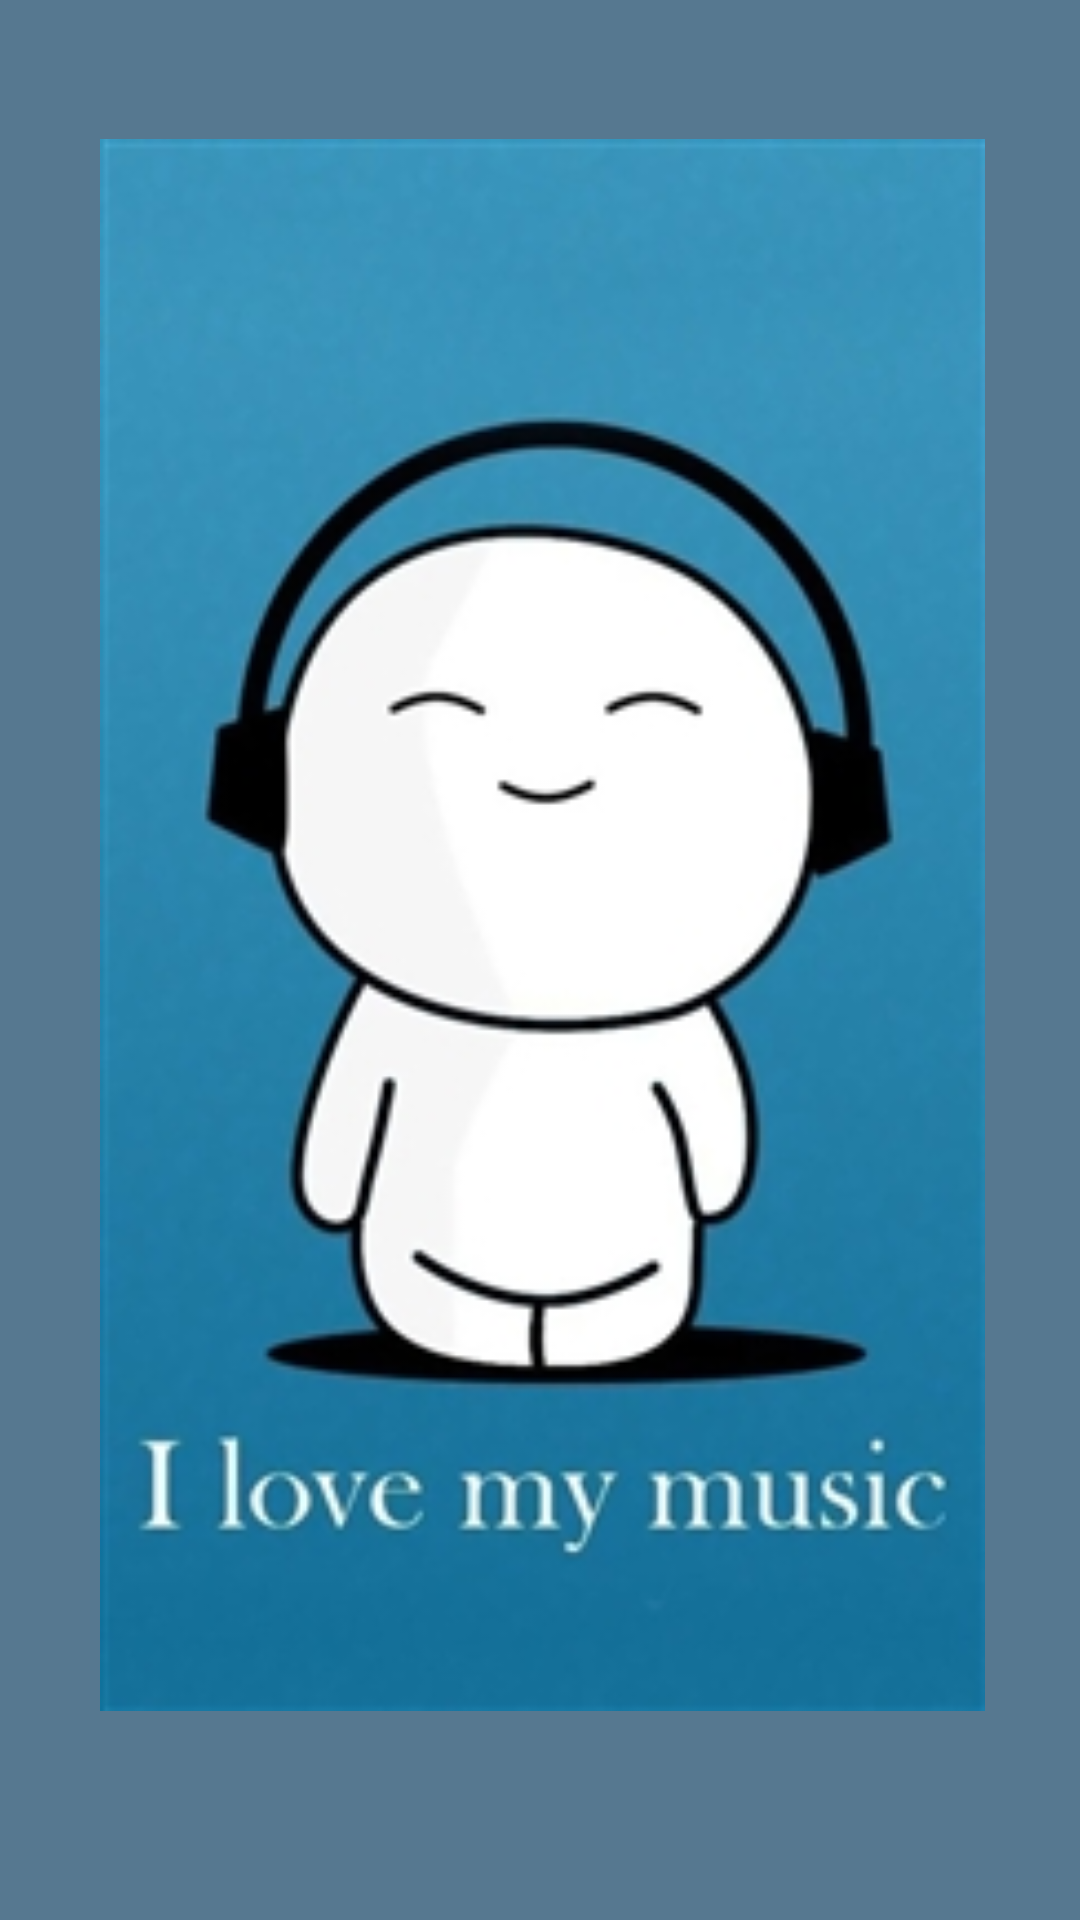

This screen was rendered from an Android layout file. Write that file and the resources it references.
<!-- AndroidManifest.xml: application theme Theme.MediaPlayerLite -->
<!-- res/layout/activity_splash.xml -->
<?xml version="1.0" encoding="utf-8"?>
<android.support.constraint.ConstraintLayout xmlns:android="http://schemas.android.com/apk/res/android"
    xmlns:app="http://schemas.android.com/apk/res-auto"
    xmlns:tools="http://schemas.android.com/tools"
    android:layout_width="match_parent"
    android:layout_height="match_parent"
    tools:context=".Splash"
    android:background="#567890">

    <ImageView
        android:id="@+id/imageView"
        android:layout_width="417dp"
        android:layout_height="524dp"
        app:layout_constraintBottom_toBottomOf="parent"
        app:layout_constraintEnd_toEndOf="parent"
        app:layout_constraintHorizontal_bias="0.497"
        app:layout_constraintStart_toStartOf="parent"
        app:layout_constraintTop_toTopOf="parent"
        app:layout_constraintVertical_bias="0.398"
        app:srcCompat="@drawable/img" />
</android.support.constraint.ConstraintLayout>
<!-- resources referenced by this layout -->
<resources>
  <!-- drawable img: png bitmap (drawable-v24, 69493 bytes) -->
  <style name="Theme.MediaPlayerLite" parent="Theme.AppCompat.Light.DarkActionBar">
          
          <item name="colorPrimary">@color/purple_500</item>
          <item name="colorPrimaryDark">@color/purple_700</item>
          <item name="colorAccent">@color/teal_200</item>
          
      </style>
  <!-- not gathered from this repository: default colours our renderer supplied (Android Studio template values) -->
  <color name="purple_500">#FF6200EE</color>
  <color name="purple_700">#FF3700B3</color>
  <color name="teal_200">#FF03DAC5</color>
</resources>
